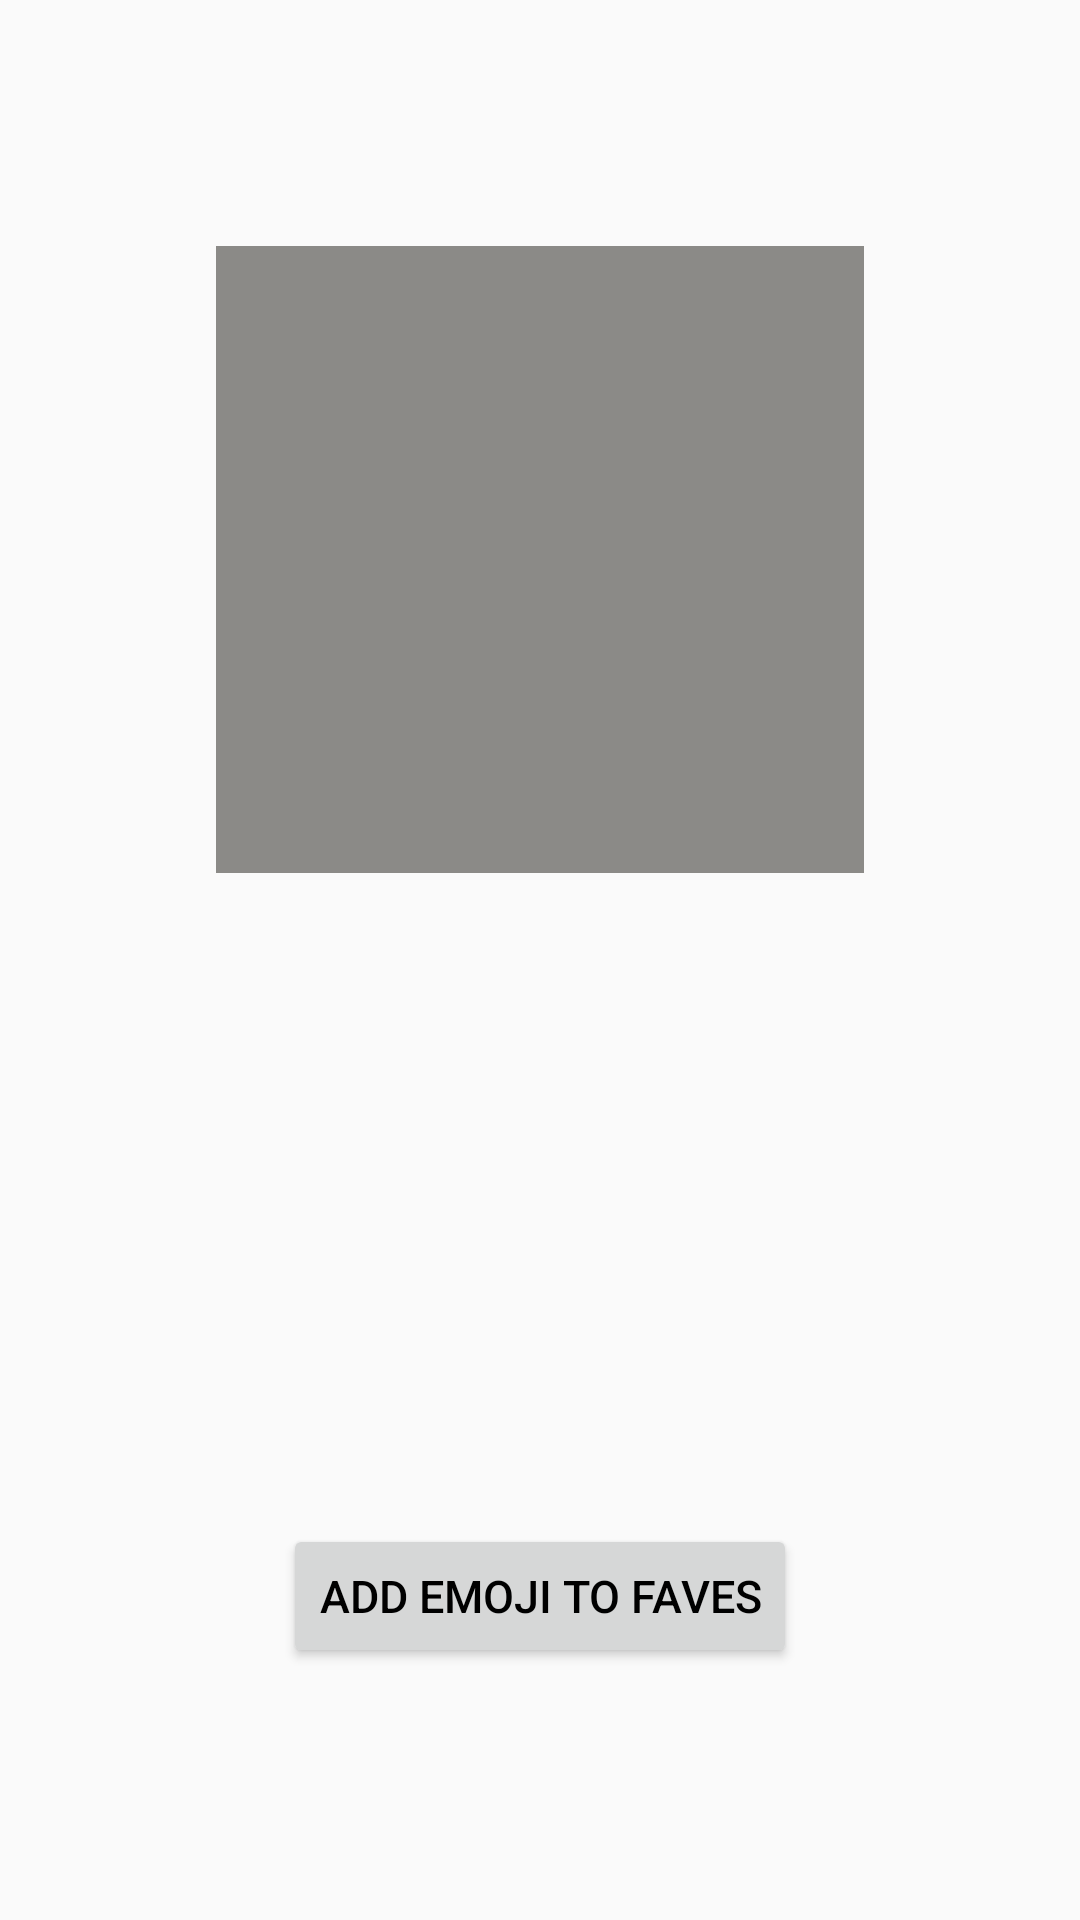

This screen was rendered from an Android layout file. Write that file and the resources it references.
<!-- AndroidManifest.xml: application theme AppTheme -->
<!-- res/layout/activity_second_activity.xml -->
<?xml version="1.0" encoding="utf-8"?>
<android.support.constraint.ConstraintLayout xmlns:android="http://schemas.android.com/apk/res/android"
    xmlns:app="http://schemas.android.com/apk/res-auto"
    xmlns:tools="http://schemas.android.com/tools"
    android:layout_width="match_parent"
    android:layout_height="match_parent"
    tools:context=".Second_activity">


    <ImageView
        android:id="@+id/funnypic3"
        android:layout_width="216dp"
        android:layout_height="209dp"
        android:layout_marginStart="8dp"
        android:layout_marginTop="8dp"
        android:layout_marginEnd="8dp"
        app:layout_constraintBottom_toTopOf="@+id/message3"
        app:layout_constraintEnd_toEndOf="parent"
        app:layout_constraintStart_toStartOf="parent"
        app:layout_constraintTop_toTopOf="parent"
        app:srcCompat="@color/Grey" />

    <TextView

        android:textStyle="bold"
        android:textAllCaps="true"
        android:textAlignment="center"
        android:textSize="40dp"
        android:fontFamily="monospace"
        android:textColor="@color/Black"
        android:id="@+id/message3"
        android:layout_width="wrap_content"
        android:layout_height="wrap_content"
        android:layout_marginStart="8dp"
        android:layout_marginTop="8dp"
        android:layout_marginEnd="8dp"
        android:layout_marginBottom="8dp"
        app:layout_constraintBottom_toTopOf="@+id/notify"
        app:layout_constraintEnd_toEndOf="parent"
        app:layout_constraintHorizontal_bias="0.501"
        app:layout_constraintStart_toStartOf="parent"
        app:layout_constraintTop_toBottomOf="@+id/funnypic3" />

    <Button
        android:id="@+id/notify"
        android:textSize="15dp"
        android:textColor="@color/Black"
        android:text="Add Emoji to faves"
        android:layout_width="wrap_content"
        android:layout_height="wrap_content"
        android:layout_marginBottom="84dp"
        app:layout_constraintBottom_toBottomOf="parent"
        app:layout_constraintEnd_toEndOf="parent"
        app:layout_constraintStart_toStartOf="parent" />




</android.support.constraint.ConstraintLayout>
<!-- resources referenced by this layout -->
<resources>
  <color name="Black">#000000</color>
  <color name="Grey">#8b8a87</color>
  <style name="AppTheme" parent="Theme.AppCompat.Light.DarkActionBar">
          
          <item name="colorPrimary">@color/White</item>
          <item name="colorPrimaryDark">@color/Black</item>
          <item name="colorAccent">@color/Yellow</item>
      </style>
  <color name="White">#ffffff</color>
  <color name="Yellow">#ffea00</color>
</resources>
